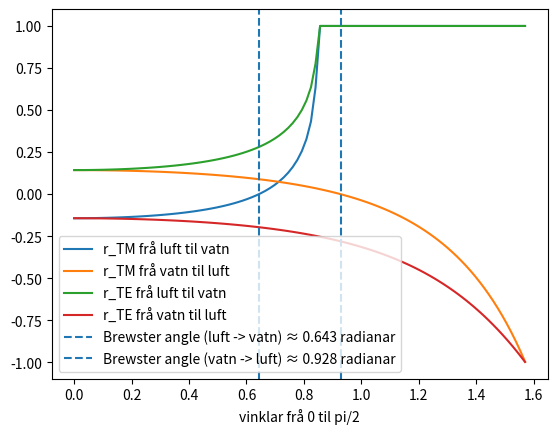

The matplotlib source for this figure:
import matplotlib.pyplot as plt
import numpy as np
# n_i = infalls_refraksjonskoefisient
# n_t = utfalls_refraksjonskoefisient

def utfallsvinkel(infallsvinkel, n_i, n_t):
    if n_i/n_t * np.sin(infallsvinkel) > 1:
        return np.pi/2
    return np.asin(n_i/n_t * np.sin(infallsvinkel))



# n_i = 

def r_TE(n_i, n_t, theta_i, theta_t):
    return (n_i* np.cos(theta_i) - n_t * np.cos(theta_t))/(n_i * np.cos(theta_i) + n_t * np.cos(theta_t))

def r_TM(n_i, n_t, theta_i, theta_t):
    return (n_t* np.cos(theta_i) - n_i * np.cos(theta_t))/(n_t * np.cos(theta_i) + n_i * np.cos(theta_t))





if __name__ == "__main__":
    n_air = 1
    n_water = 1.334

    r_TE_list_vl = []
    r_TE_list_lv = []
    r_TM_list_vl = []
    r_TM_list_lv = []
    theta_i_list = np.linspace(0, np.pi/2-0.001, 100)
    for theta_i in theta_i_list:
        theta_t_lv = utfallsvinkel(theta_i, n_air, n_water) # frå luft til vatn
        r_TM_list_lv.append(r_TM(n_air, n_water, theta_i, theta_t_lv))
        theta_t_vl = utfallsvinkel(theta_i, n_water, n_air) # frå vatn til luft
        r_TM_list_vl.append(r_TM(n_water, n_air, theta_i, theta_t_vl))

        theta_t_lv = utfallsvinkel(theta_i, n_air, n_water) # frå luft til vatn
        r_TE_list_lv.append(r_TE(n_air, n_water, theta_i, theta_t_lv))
        theta_t_vl = utfallsvinkel(theta_i, n_water, n_air) # frå vatn til luft
        r_TE_list_vl.append(r_TE(n_water, n_air, theta_i, theta_t_vl))



    plt.plot(theta_i_list, r_TM_list_vl, label="r_TM frå luft til vatn")
    plt.plot(theta_i_list, r_TM_list_lv, label="r_TM frå vatn til luft")

    plt.plot(theta_i_list, r_TE_list_vl, label="r_TE frå luft til vatn")
    plt.plot(theta_i_list, r_TE_list_lv, label="r_TE frå vatn til luft")
    
    theta_b_vl = np.atan(n_water/n_air)
    theta_b_lv = np.atan(n_air/n_water)
    plt.axvline(theta_b_lv, linestyle="--", label=f"Brewster angle (luft -> vatn) ≈ {theta_b_lv:.3f} radianar")
    plt.axvline(theta_b_vl, linestyle="--", label=f"Brewster angle (vatn -> luft) ≈ {theta_b_vl:.3f} radianar")
    plt.xlabel("vinklar frå 0 til pi/2")
    plt.legend()
    plt.show()
    
